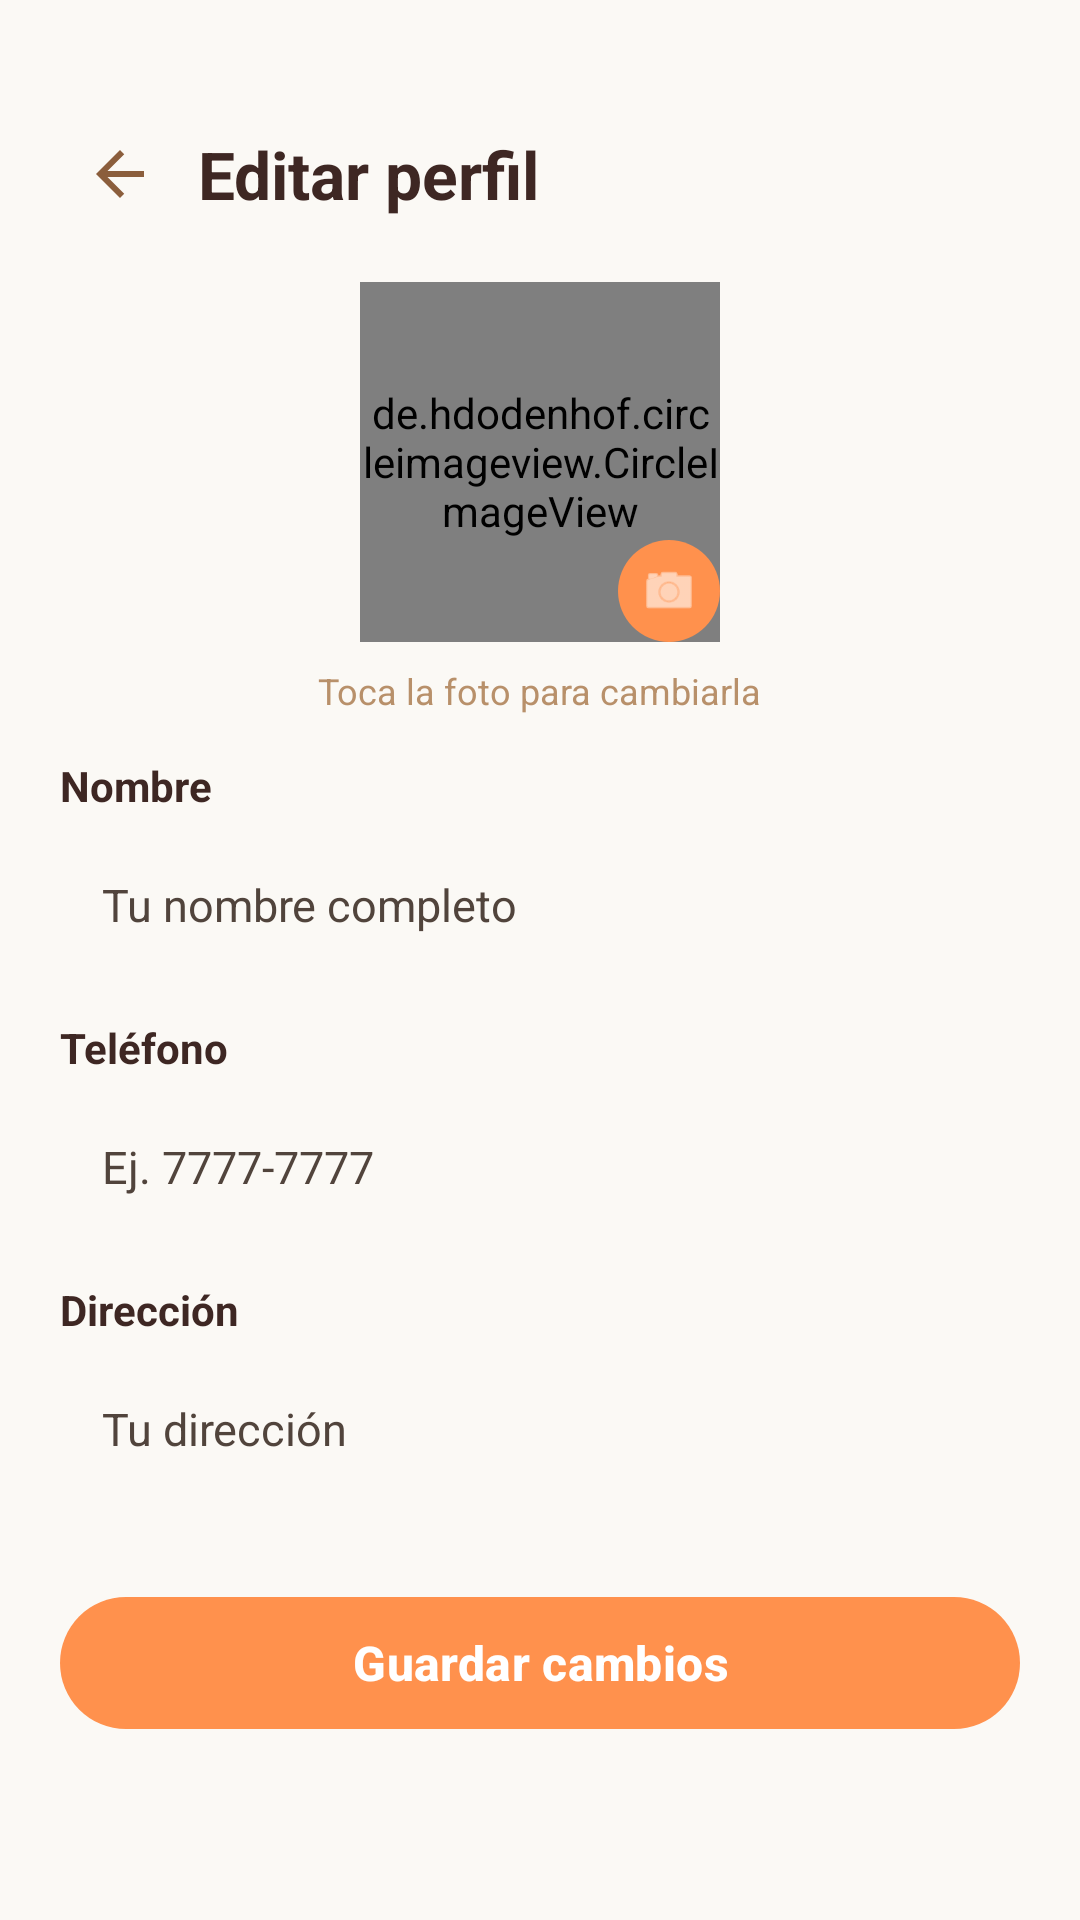

This screen was rendered from an Android layout file. Write that file and the resources it references.
<!-- AndroidManifest.xml: application theme Theme.AdoptaSV -->
<!-- res/layout/fragment_editar_perfil.xml -->
<?xml version="1.0" encoding="utf-8"?>
<androidx.core.widget.NestedScrollView
    xmlns:android="http://schemas.android.com/apk/res/android"
    xmlns:app="http://schemas.android.com/apk/res-auto"
    android:layout_width="match_parent"
    android:layout_height="match_parent"
    android:background="@color/md_surface"
    android:fillViewport="true"
    android:scrollbars="none">

    <LinearLayout
        android:layout_width="match_parent"
        android:layout_height="wrap_content"
        android:orientation="vertical"
        android:paddingHorizontal="20dp"
        android:paddingTop="38dp"
        android:paddingBottom="24dp">

        
        <LinearLayout
            android:layout_width="match_parent"
            android:layout_height="wrap_content"
            android:orientation="horizontal"
            android:gravity="center_vertical">

            <ImageButton
                android:id="@+id/btnBack"
                android:layout_width="40dp"
                android:layout_height="40dp"
                android:background="?attr/selectableItemBackgroundBorderless"
                android:src="@drawable/ic_arrow_back"
                app:tint="@color/adopta_brown"
                android:contentDescription="Volver" />

            <TextView
                android:id="@+id/tvTitulo"
                android:layout_width="0dp"
                android:layout_height="wrap_content"
                android:layout_weight="1"
                android:layout_marginStart="6dp"
                android:text="Editar perfil"
                android:textColor="@color/md_on_surface"
                android:textSize="22sp"
                android:textStyle="bold" />
        </LinearLayout>

        
        <FrameLayout
            android:layout_width="120dp"
            android:layout_height="120dp"
            android:layout_gravity="center"
            android:layout_marginTop="16dp">

            <de.hdodenhof.circleimageview.CircleImageView
                android:id="@+id/ivAvatar"
                android:layout_width="120dp"
                android:layout_height="120dp"
                android:src="@android:drawable/ic_menu_myplaces"
                app:civ_border_width="3dp"
                app:civ_border_color="@color/adopta_accent" />

            <ImageView
                android:layout_width="34dp"
                android:layout_height="34dp"
                android:layout_gravity="bottom|end"
                android:background="@drawable/circle_orange"
                android:src="@android:drawable/ic_menu_camera"
                android:padding="7dp"
                app:tint="#FFFFFF"
                android:contentDescription="Cambiar foto" />
        </FrameLayout>

        <TextView
            android:layout_width="wrap_content"
            android:layout_height="wrap_content"
            android:layout_gravity="center"
            android:layout_marginTop="8dp"
            android:text="Toca la foto para cambiarla"
            android:textColor="@color/adopta_brown_light"
            android:textSize="12sp" />

        
        <TextView style="@style/AdminLabel" android:text="Nombre" />
        <EditText
            android:id="@+id/etNombre"
            style="@style/AdminField"
            android:hint="Tu nombre completo"
            android:inputType="textPersonName"
            android:autofillHints="name" />

        
        <TextView style="@style/AdminLabel" android:text="Teléfono" />
        <EditText
            android:id="@+id/etTelefono"
            style="@style/AdminField"
            android:hint="Ej. 7777-7777"
            android:inputType="phone"
            android:autofillHints="phone" />

        
        <TextView style="@style/AdminLabel" android:text="Dirección" />
        <EditText
            android:id="@+id/etDireccion"
            style="@style/AdminField"
            android:hint="Tu dirección"
            android:inputType="textPostalAddress"
            android:autofillHints="postalAddress" />

        <com.google.android.material.button.MaterialButton
            android:id="@+id/btnGuardar"
            android:layout_width="match_parent"
            android:layout_height="52dp"
            android:layout_marginTop="28dp"
            android:text="Guardar cambios"
            android:textAllCaps="false"
            android:textSize="16sp"
            android:textStyle="bold"
            app:cornerRadius="999dp"
            app:backgroundTint="@color/adopta_accent" />

        <ProgressBar
            android:id="@+id/progressBar"
            android:layout_width="wrap_content"
            android:layout_height="wrap_content"
            android:layout_gravity="center"
            android:layout_marginTop="16dp"
            android:indeterminateTint="@color/adopta_accent"
            android:visibility="gone" />
    </LinearLayout>
</androidx.core.widget.NestedScrollView>
<!-- resources referenced by this layout -->
<resources>
  <color name="adopta_accent">#FF914D</color>
  <color name="adopta_brown">#8B5E3C</color>
  <color name="adopta_brown_light">#B8906A</color>
  <color name="md_on_surface">#3E2723</color>
  <color name="md_surface">#FBF9F5</color>
  <!-- drawable circle_orange (drawable) -->
  <?xml version="1.0" encoding="utf-8"?>
  <shape xmlns:android="http://schemas.android.com/apk/res/android"
      android:shape="oval">
      <solid android:color="#FF914D"/>
  </shape>
  <!-- drawable ic_arrow_back (drawable) -->
  <?xml version="1.0" encoding="utf-8"?>
  <vector xmlns:android="http://schemas.android.com/apk/res/android"
      android:width="24dp" android:height="24dp"
      android:viewportWidth="24" android:viewportHeight="24">
      <path android:fillColor="#3E2723"
          android:pathData="M20,11H7.83L13.42,5.41L12,4L4,12L12,20L13.41,18.59L7.83,13H20V11Z"/>
  </vector>
  <style name="AdminField">
          <item name="android:layout_width">match_parent</item>
          <item name="android:layout_height">wrap_content</item>
          <item name="android:background">@drawable/bg_input_rounded</item>
          <item name="android:padding">14dp</item>
          <item name="android:textColor">@color/md_on_surface</item>
          <item name="android:textColorHint">@color/md_on_surface_variant</item>
          <item name="android:textSize">15sp</item>
      </style>
  <style name="AdminLabel">
          <item name="android:layout_width">wrap_content</item>
          <item name="android:layout_height">wrap_content</item>
          <item name="android:layout_marginTop">14dp</item>
          <item name="android:layout_marginBottom">6dp</item>
          <item name="android:textColor">@color/md_on_surface</item>
          <item name="android:textSize">14sp</item>
          <item name="android:textStyle">bold</item>
      </style>
  <style name="Theme.AdoptaSV" parent="Base.Theme.AdoptaSV" />
  <color name="md_on_surface_variant">#51443C</color>
  <style name="Base.Theme.AdoptaSV" parent="Theme.Material3.DayNight.NoActionBar">
          
          
      </style>
</resources>
